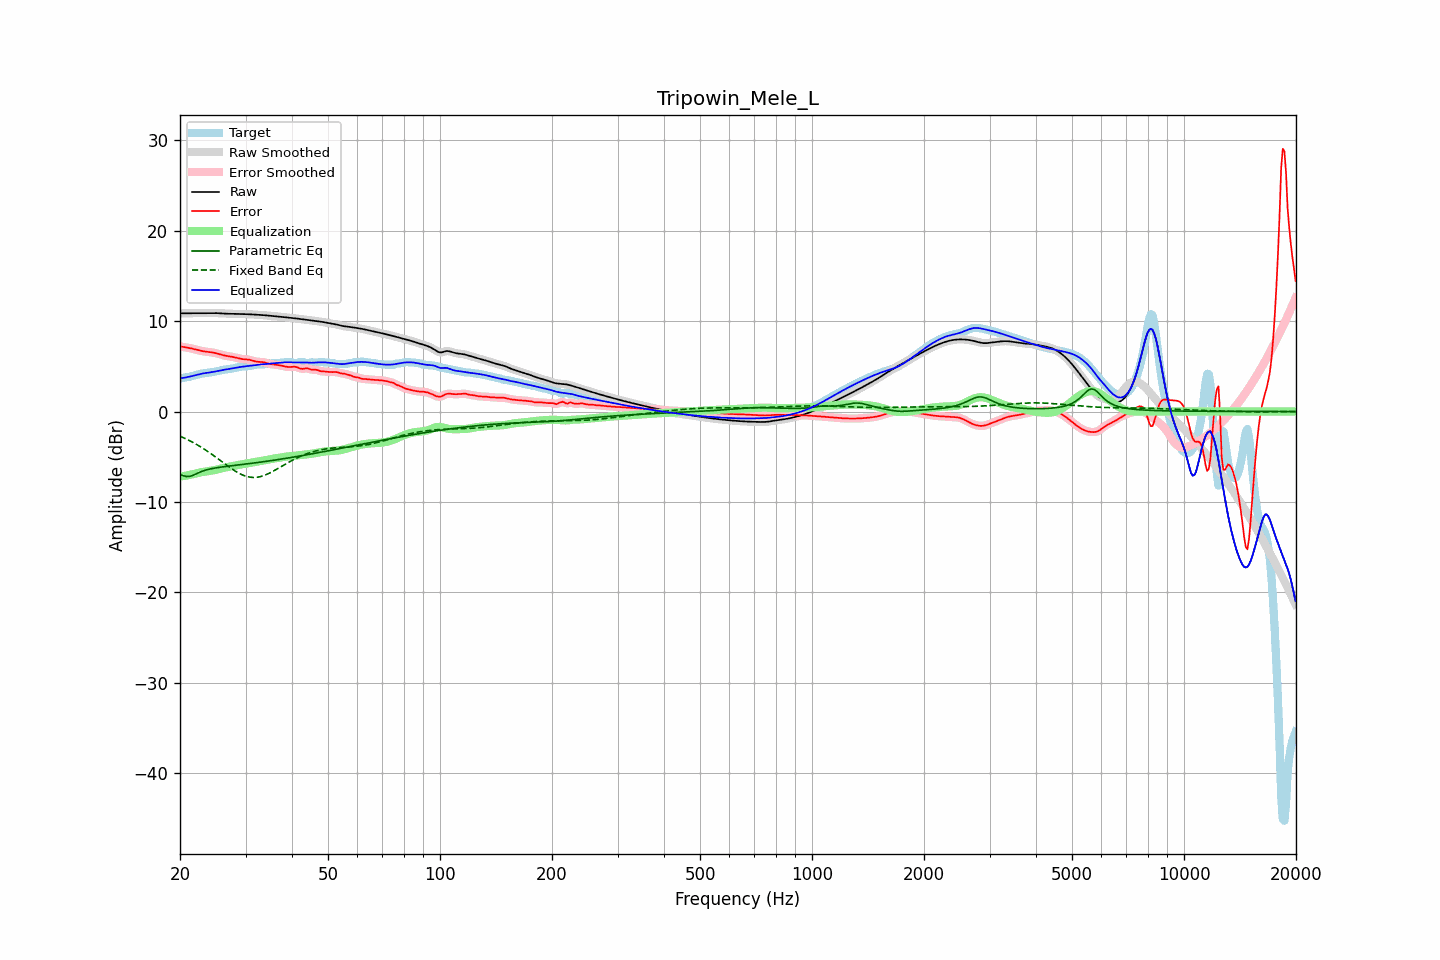

Data behind this chart, as committed beside it:
frequency, raw, error, smoothed, error_smoothed, equalization, parametric_eq, fixed_band_eq, equalized_raw, equalized_smoothed, target
20.00, 10.86, 7.21, 10.86, 7.21, -7.20, -6.95, -2.72, 3.66, 3.66, 3.66
20.20, 10.87, 7.17, 10.86, 7.17, -7.18, -7.02, -2.80, 3.69, 3.69, 3.69
20.40, 10.87, 7.14, 10.87, 7.14, -7.15, -7.10, -2.88, 3.72, 3.72, 3.72
20.61, 10.87, 7.11, 10.87, 7.11, -7.12, -7.15, -2.96, 3.75, 3.75, 3.75
20.81, 10.87, 7.08, 10.87, 7.08, -7.08, -7.19, -3.05, 3.79, 3.79, 3.78
21.02, 10.87, 7.05, 10.87, 7.05, -7.05, -7.19, -3.14, 3.82, 3.82, 3.82
21.23, 10.87, 7.02, 10.87, 7.02, -7.01, -7.18, -3.22, 3.86, 3.86, 3.85
21.44, 10.88, 6.98, 10.88, 6.98, -6.97, -7.12, -3.32, 3.90, 3.90, 3.89
21.66, 10.88, 6.94, 10.88, 6.94, -6.93, -7.06, -3.41, 3.95, 3.95, 3.94
21.87, 10.88, 6.89, 10.88, 6.89, -6.89, -6.98, -3.51, 3.99, 3.99, 3.99
22.09, 10.88, 6.84, 10.88, 6.84, -6.84, -6.90, -3.61, 4.04, 4.04, 4.04
22.31, 10.89, 6.80, 10.89, 6.80, -6.80, -6.82, -3.71, 4.09, 4.09, 4.09
22.54, 10.89, 6.75, 10.89, 6.75, -6.76, -6.73, -3.82, 4.13, 4.13, 4.13
22.76, 10.89, 6.71, 10.89, 6.71, -6.72, -6.66, -3.93, 4.17, 4.17, 4.18
22.99, 10.89, 6.68, 10.89, 6.68, -6.69, -6.59, -4.04, 4.20, 4.20, 4.21
23.22, 10.89, 6.65, 10.89, 6.65, -6.66, -6.53, -4.15, 4.23, 4.23, 4.24
23.45, 10.89, 6.63, 10.89, 6.63, -6.63, -6.48, -4.27, 4.26, 4.26, 4.26
23.69, 10.89, 6.61, 10.89, 6.61, -6.61, -6.43, -4.39, 4.28, 4.28, 4.29
23.92, 10.89, 6.59, 10.89, 6.59, -6.58, -6.38, -4.51, 4.31, 4.31, 4.31
24.16, 10.90, 6.56, 10.90, 6.56, -6.56, -6.35, -4.63, 4.34, 4.34, 4.33
24.40, 10.90, 6.54, 10.90, 6.54, -6.53, -6.31, -4.76, 4.36, 4.37, 4.36
24.65, 10.89, 6.51, 10.89, 6.51, -6.50, -6.28, -4.88, 4.40, 4.40, 4.39
24.89, 10.89, 6.47, 10.89, 6.47, -6.46, -6.24, -5.01, 4.43, 4.43, 4.42
25.14, 10.88, 6.42, 10.88, 6.42, -6.42, -6.22, -5.14, 4.47, 4.47, 4.46
25.39, 10.88, 6.37, 10.88, 6.37, -6.37, -6.19, -5.27, 4.50, 4.50, 4.50
25.65, 10.86, 6.32, 10.86, 6.32, -6.32, -6.16, -5.41, 4.54, 4.54, 4.54
25.91, 10.85, 6.27, 10.85, 6.27, -6.28, -6.14, -5.54, 4.57, 4.57, 4.58
26.16, 10.84, 6.22, 10.84, 6.23, -6.24, -6.11, -5.67, 4.60, 4.60, 4.62
26.43, 10.83, 6.18, 10.83, 6.19, -6.20, -6.09, -5.80, 4.63, 4.63, 4.64
26.69, 10.82, 6.15, 10.82, 6.15, -6.16, -6.07, -5.93, 4.66, 4.66, 4.67
26.96, 10.81, 6.12, 10.81, 6.12, -6.12, -6.04, -6.06, 4.69, 4.69, 4.69
27.23, 10.81, 6.09, 10.81, 6.09, -6.09, -6.02, -6.19, 4.72, 4.72, 4.71
27.50, 10.80, 6.07, 10.80, 6.07, -6.06, -6.00, -6.31, 4.75, 4.75, 4.74
27.77, 10.80, 6.03, 10.80, 6.03, -6.02, -5.98, -6.43, 4.78, 4.78, 4.77
28.05, 10.80, 6.00, 10.80, 5.99, -5.98, -5.96, -6.55, 4.82, 4.82, 4.81
28.33, 10.80, 5.95, 10.80, 5.95, -5.94, -5.94, -6.66, 4.85, 4.85, 4.85
28.62, 10.80, 5.91, 10.79, 5.91, -5.91, -5.92, -6.76, 4.89, 4.89, 4.89
28.90, 10.79, 5.86, 10.79, 5.86, -5.88, -5.90, -6.86, 4.92, 4.92, 4.93
29.19, 10.79, 5.83, 10.79, 5.83, -5.85, -5.87, -6.95, 4.94, 4.94, 4.96
29.48, 10.78, 5.80, 10.78, 5.80, -5.82, -5.85, -7.03, 4.96, 4.96, 4.98
29.78, 10.78, 5.78, 10.78, 5.78, -5.79, -5.83, -7.10, 4.98, 4.99, 4.99
30.08, 10.77, 5.77, 10.77, 5.77, -5.76, -5.81, -7.16, 5.01, 5.01, 5.00
30.38, 10.76, 5.76, 10.76, 5.76, -5.74, -5.79, -7.21, 5.03, 5.03, 5.01
30.68, 10.76, 5.73, 10.76, 5.73, -5.70, -5.76, -7.25, 5.05, 5.05, 5.02
30.99, 10.75, 5.69, 10.75, 5.69, -5.67, -5.74, -7.28, 5.08, 5.08, 5.06
31.30, 10.74, 5.64, 10.74, 5.64, -5.64, -5.72, -7.29, 5.10, 5.10, 5.10
31.61, 10.73, 5.59, 10.73, 5.59, -5.60, -5.70, -7.30, 5.13, 5.13, 5.14
31.93, 10.72, 5.54, 10.72, 5.54, -5.57, -5.67, -7.29, 5.15, 5.15, 5.18
32.24, 10.71, 5.51, 10.71, 5.51, -5.54, -5.65, -7.27, 5.17, 5.17, 5.20
32.57, 10.70, 5.49, 10.70, 5.49, -5.51, -5.63, -7.24, 5.19, 5.19, 5.20
32.89, 10.69, 5.49, 10.69, 5.49, -5.48, -5.60, -7.20, 5.21, 5.21, 5.20
33.22, 10.67, 5.48, 10.67, 5.47, -5.45, -5.58, -7.15, 5.22, 5.22, 5.20
33.55, 10.66, 5.45, 10.66, 5.45, -5.42, -5.55, -7.09, 5.24, 5.24, 5.21
33.89, 10.64, 5.41, 10.64, 5.41, -5.39, -5.53, -7.03, 5.25, 5.25, 5.24
34.23, 10.63, 5.36, 10.63, 5.36, -5.36, -5.50, -6.95, 5.27, 5.27, 5.27
34.57, 10.61, 5.30, 10.61, 5.30, -5.32, -5.48, -6.87, 5.29, 5.29, 5.31
34.92, 10.60, 5.26, 10.60, 5.26, -5.28, -5.45, -6.79, 5.31, 5.31, 5.34
35.27, 10.58, 5.23, 10.58, 5.23, -5.25, -5.43, -6.69, 5.33, 5.33, 5.35
35.62, 10.56, 5.21, 10.56, 5.21, -5.21, -5.40, -6.60, 5.35, 5.35, 5.35
35.97, 10.54, 5.19, 10.55, 5.19, -5.18, -5.37, -6.50, 5.36, 5.36, 5.36
... 635 more rows
